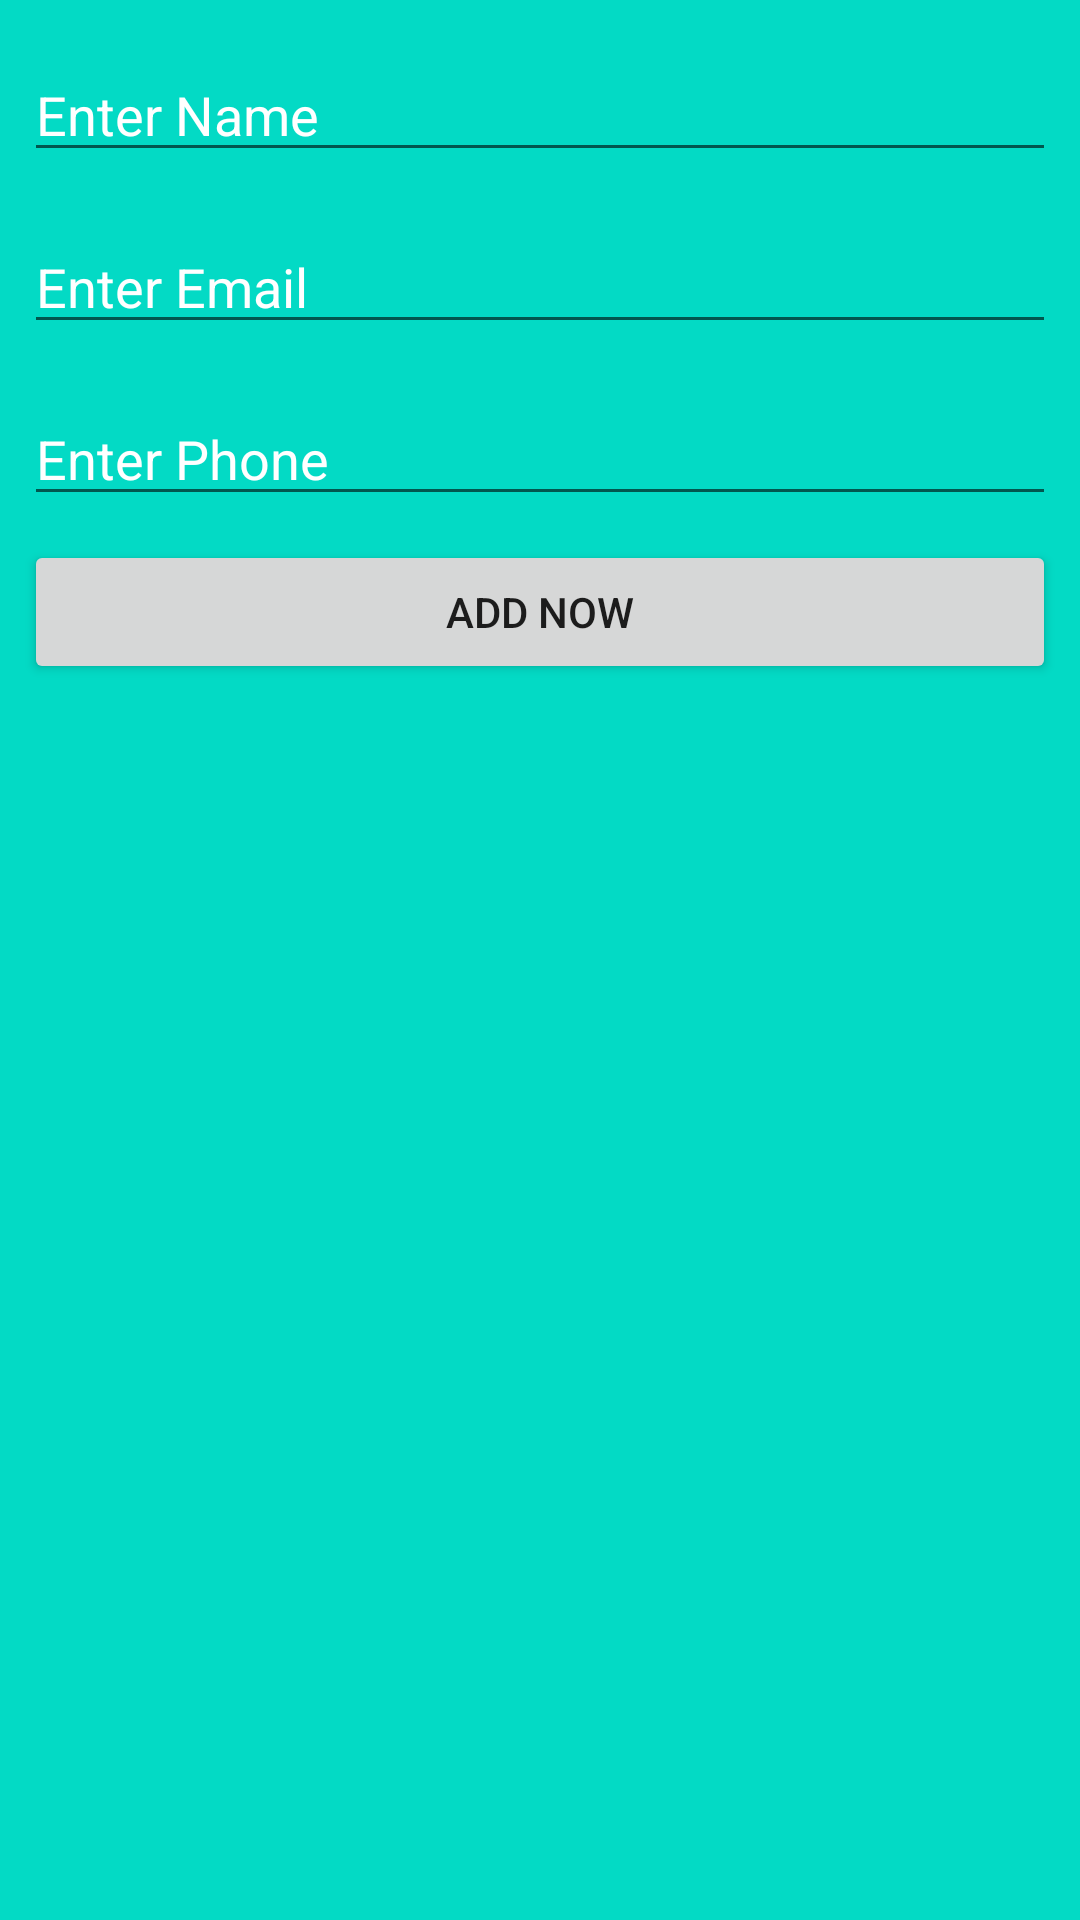

Android layout source for this screen:
<!-- AndroidManifest.xml: application theme Theme.NavigationComponentTutorial -->
<!-- res/layout/fragment_second.xml -->
<?xml version="1.0" encoding="utf-8"?>
<androidx.constraintlayout.widget.ConstraintLayout xmlns:android="http://schemas.android.com/apk/res/android"
    xmlns:app="http://schemas.android.com/apk/res-auto"
    xmlns:tools="http://schemas.android.com/tools"
    android:layout_width="match_parent"
    android:layout_height="match_parent"
    android:background="@color/teal_200"
    tools:context=".SecondFragment">

    <EditText
        android:id="@+id/et_name"
        android:layout_width="0dp"
        android:layout_height="wrap_content"
        android:layout_marginStart="8dp"
        android:layout_marginTop="16dp"
        android:layout_marginEnd="8dp"
        android:ems="10"
        android:hint="Enter Name"
        android:inputType="textPersonName"
        android:textColor="@color/white"
        android:textColorHint="@color/white"
        app:layout_constraintEnd_toEndOf="parent"
        app:layout_constraintStart_toStartOf="parent"
        app:layout_constraintTop_toTopOf="parent" />

    <EditText
        android:id="@+id/et_email"
        android:layout_width="0dp"
        android:layout_height="wrap_content"
        android:layout_marginTop="16dp"
        android:ems="10"
        android:hint="Enter Email"
        android:inputType="textEmailAddress"
        android:textColor="@color/white"
        android:textColorHint="@color/white"
        app:layout_constraintEnd_toEndOf="@+id/et_name"
        app:layout_constraintStart_toStartOf="@+id/et_name"
        app:layout_constraintTop_toBottomOf="@+id/et_name" />

    <EditText
        android:id="@+id/et_phone"
        android:layout_width="0dp"
        android:layout_height="wrap_content"
        android:layout_marginTop="16dp"
        android:ems="10"
        android:hint="Enter Phone"
        android:inputType="phone"
        android:textColor="@color/white"
        android:textColorHint="@color/white"
        app:layout_constraintEnd_toEndOf="@+id/et_email"
        app:layout_constraintStart_toStartOf="@+id/et_email"
        app:layout_constraintTop_toBottomOf="@+id/et_email" />

    <Button
        android:id="@+id/btnAdd_roomDb"
        android:layout_width="0dp"
        android:layout_height="wrap_content"
        android:layout_marginStart="8dp"
        android:layout_marginTop="8dp"
        android:layout_marginEnd="8dp"
        android:text="Add Now"
        app:layout_constraintEnd_toEndOf="parent"
        app:layout_constraintStart_toStartOf="parent"
        app:layout_constraintTop_toBottomOf="@+id/et_phone" />

    <androidx.recyclerview.widget.RecyclerView
        android:id="@+id/recyclerview"
        android:layout_width="0dp"
        android:layout_height="0dp"
        app:layout_constraintBottom_toBottomOf="parent"
        app:layout_constraintEnd_toEndOf="@+id/btnAdd_roomDb"
        app:layout_constraintHorizontal_bias="0.6"
        app:layout_constraintStart_toStartOf="@+id/btnAdd_roomDb"
        app:layout_constraintTop_toBottomOf="@+id/btnAdd_roomDb"
        app:layout_constraintVertical_bias="0.157" />

</androidx.constraintlayout.widget.ConstraintLayout>
<!-- resources referenced by this layout -->
<resources>
  <style name="Theme.NavigationComponentTutorial" parent="Theme.MaterialComponents.DayNight.DarkActionBar">
          
          <item name="colorPrimary">@color/purple_500</item>
          <item name="colorPrimaryVariant">@color/purple_700</item>
          <item name="colorOnPrimary">@color/white</item>
          
          <item name="colorSecondary">@color/teal_200</item>
          <item name="colorSecondaryVariant">@color/teal_700</item>
          <item name="colorOnSecondary">@color/black</item>
          
          <item name="android:statusBarColor" tools:targetApi="l">?attr/colorPrimaryVariant</item>
          
      </style>
  <!-- not gathered from this repository: default colours our renderer supplied (Android Studio template values) -->
  <color name="purple_500">#FF6200EE</color>
  <color name="purple_700">#FF3700B3</color>
  <color name="teal_200">#FF03DAC5</color>
  <color name="teal_700">#FF018786</color>
  <color name="black">#FF000000</color>
  <color name="white">#FFFFFFFF</color>
</resources>
